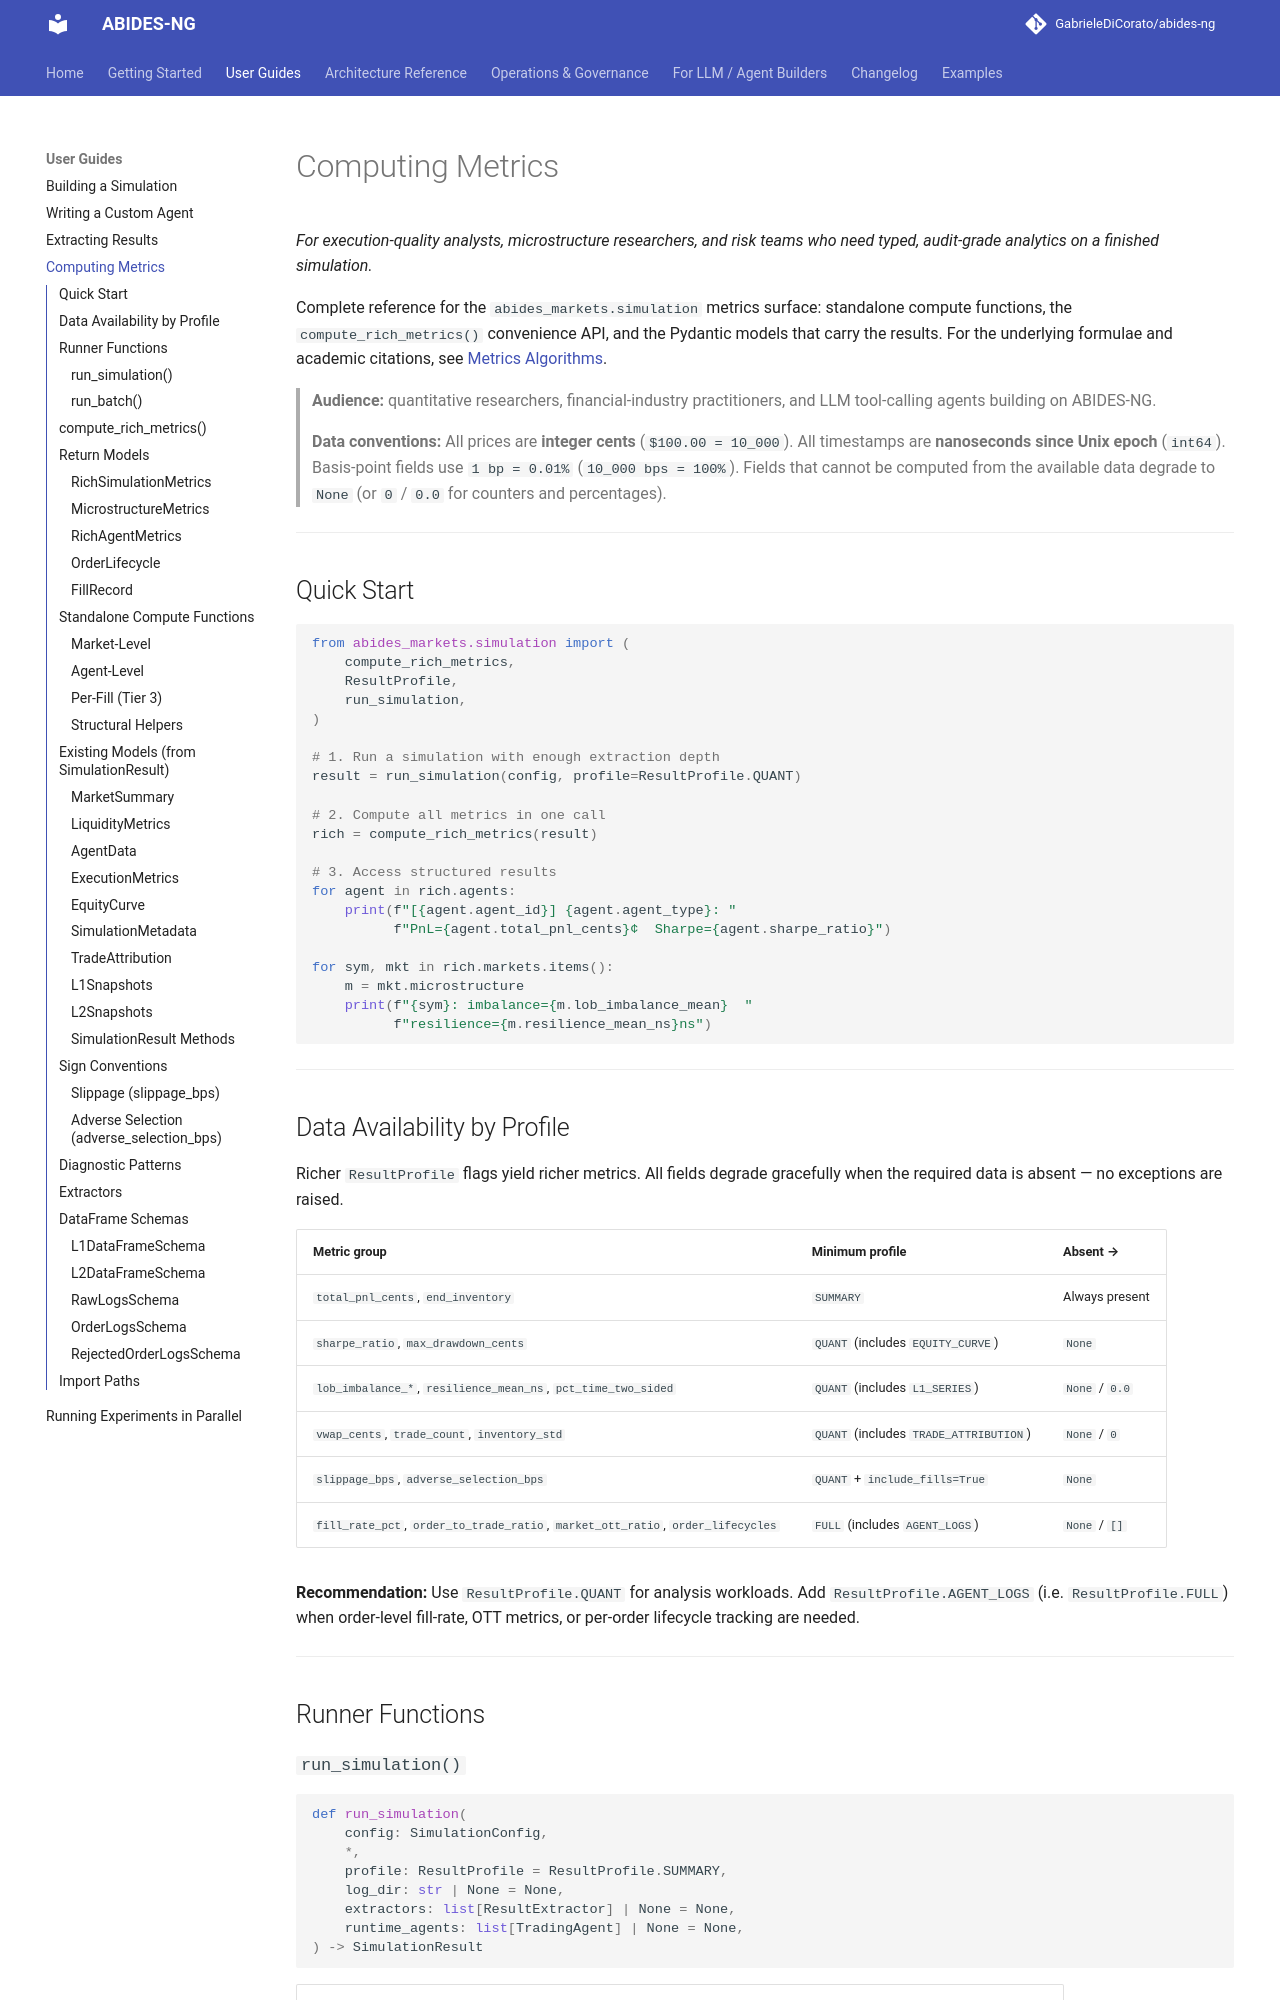

repository: GabrieleDiCorato/abides-hasufel · page: reference/metrics-api/index.html · generator: mkdocs

# Computing Metrics

*For execution-quality analysts, microstructure researchers, and risk
teams who need typed, audit-grade analytics on a finished simulation.*

Complete reference for the `abides_markets.simulation` metrics surface:
standalone compute functions, the `compute_rich_metrics()` convenience
API, and the Pydantic models that carry the results. For the
underlying formulae and academic citations, see
[Metrics Algorithms](./metrics-algorithms.md).

> **Audience:** quantitative researchers, financial-industry
> practitioners, and LLM tool-calling agents building on ABIDES-NG.

> **Data conventions:** All prices are **integer cents** (`$100.00 = 10_000`).
> All timestamps are **nanoseconds since Unix epoch** (`int64`).
> Basis-point fields use `1 bp = 0.01%` (`10_000 bps = 100%`).
> Fields that cannot be computed from the available data degrade to `None`
> (or `0` / `0.0` for counters and percentages).

---

## Quick Start

```python
from abides_markets.simulation import (
    compute_rich_metrics,
    ResultProfile,
    run_simulation,
)

# 1. Run a simulation with enough extraction depth
result = run_simulation(config, profile=ResultProfile.QUANT)

# 2. Compute all metrics in one call
rich = compute_rich_metrics(result)

# 3. Access structured results
for agent in rich.agents:
    print(f"[{agent.agent_id}] {agent.agent_type}: "
          f"PnL={agent.total_pnl_cents}¢  Sharpe={agent.sharpe_ratio}")

for sym, mkt in rich.markets.items():
    m = mkt.microstructure
    print(f"{sym}: imbalance={m.lob_imbalance_mean}  "
          f"resilience={m.resilience_mean_ns}ns")
```

---

## Data Availability by Profile

Richer `ResultProfile` flags yield richer metrics. All fields degrade
gracefully when the required data is absent — no exceptions are raised.

| Metric group | Minimum profile | Absent → |
|:---|:---|:---|
| `total_pnl_cents`, `end_inventory` | `SUMMARY` | Always present |
| `sharpe_ratio`, `max_drawdown_cents` | `QUANT` (includes `EQUITY_CURVE`) | `None` |
| `lob_imbalance_*`, `resilience_mean_ns`, `pct_time_two_sided` | `QUANT` (includes `L1_SERIES`) | `None` / `0.0` |
| `vwap_cents`, `trade_count`, `inventory_std` | `QUANT` (includes `TRADE_ATTRIBUTION`) | `None` / `0` |
| `slippage_bps`, `adverse_selection_bps` | `QUANT` + `include_fills=True` | `None` |
| `fill_rate_pct`, `order_to_trade_ratio`, `market_ott_ratio`, `order_lifecycles` | `FULL` (includes `AGENT_LOGS`) | `None` / `[]` |

**Recommendation:** Use `ResultProfile.QUANT` for analysis workloads.
Add `ResultProfile.AGENT_LOGS` (i.e. `ResultProfile.FULL`) when
order-level fill-rate, OTT metrics, or per-order lifecycle tracking are needed.

---

## Runner Functions
